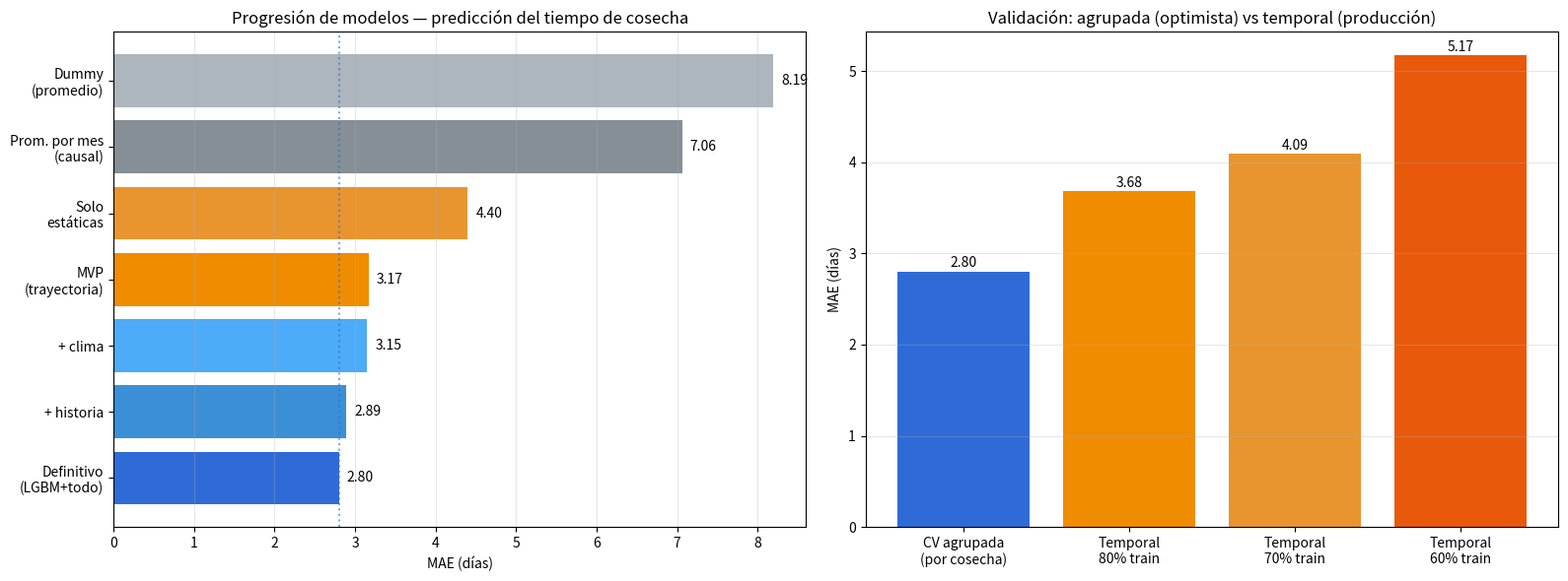

Write Python code to recreate this figure.
"""Gráfico consolidado de resultados — para la tesis.
Progresión de modelos (MAE) + comparación de esquemas de validación.
"""
import matplotlib
matplotlib.use("Agg")
import matplotlib.pyplot as plt
import numpy as np

# progresión de modelos (MAE OOF, GroupKFold por cosecha)
modelos = ["Dummy\n(promedio)", "Prom. por mes\n(causal)", "Solo\nestáticas",
           "MVP\n(trayectoria)", "+ clima", "+ historia", "Definitivo\n(LGBM+todo)"]
mae = [8.19, 7.06, 4.40, 3.17, 3.15, 2.89, 2.80]
colors = ["#adb5bd","#868e96","#e8952f","#f08c00","#4dabf7","#3b8fd6","#2f6bd6"]

fig, ax = plt.subplots(1, 2, figsize=(16, 6))
b = ax[0].barh(range(len(modelos)), mae, color=colors)
ax[0].set_yticks(range(len(modelos))); ax[0].set_yticklabels(modelos)
ax[0].invert_yaxis(); ax[0].set_xlabel("MAE (días)")
ax[0].set_title("Progresión de modelos — predicción del tiempo de cosecha")
for i,v in enumerate(mae): ax[0].text(v+0.1, i, f"{v:.2f}", va="center", fontsize=10)
ax[0].axvline(2.80, color="#2f6bd6", ls=":", alpha=0.6)
ax[0].grid(alpha=0.3, axis="x")

# validación: agrupada vs temporal
esq = ["CV agrupada\n(por cosecha)", "Temporal\n80% train", "Temporal\n70% train", "Temporal\n60% train"]
maev = [2.80, 3.68, 4.09, 5.17]
ax[1].bar(esq, maev, color=["#2f6bd6","#f08c00","#e8952f","#e8590c"])
ax[1].set_ylabel("MAE (días)"); ax[1].set_title("Validación: agrupada (optimista) vs temporal (producción)")
for i,v in enumerate(maev): ax[1].text(i, v+0.05, f"{v:.2f}", ha="center", fontsize=10)
ax[1].grid(alpha=0.3, axis="y")
fig.tight_layout(); fig.savefig("resultados_consolidados.png", dpi=130)
print("Figura: resultados_consolidados.png")
